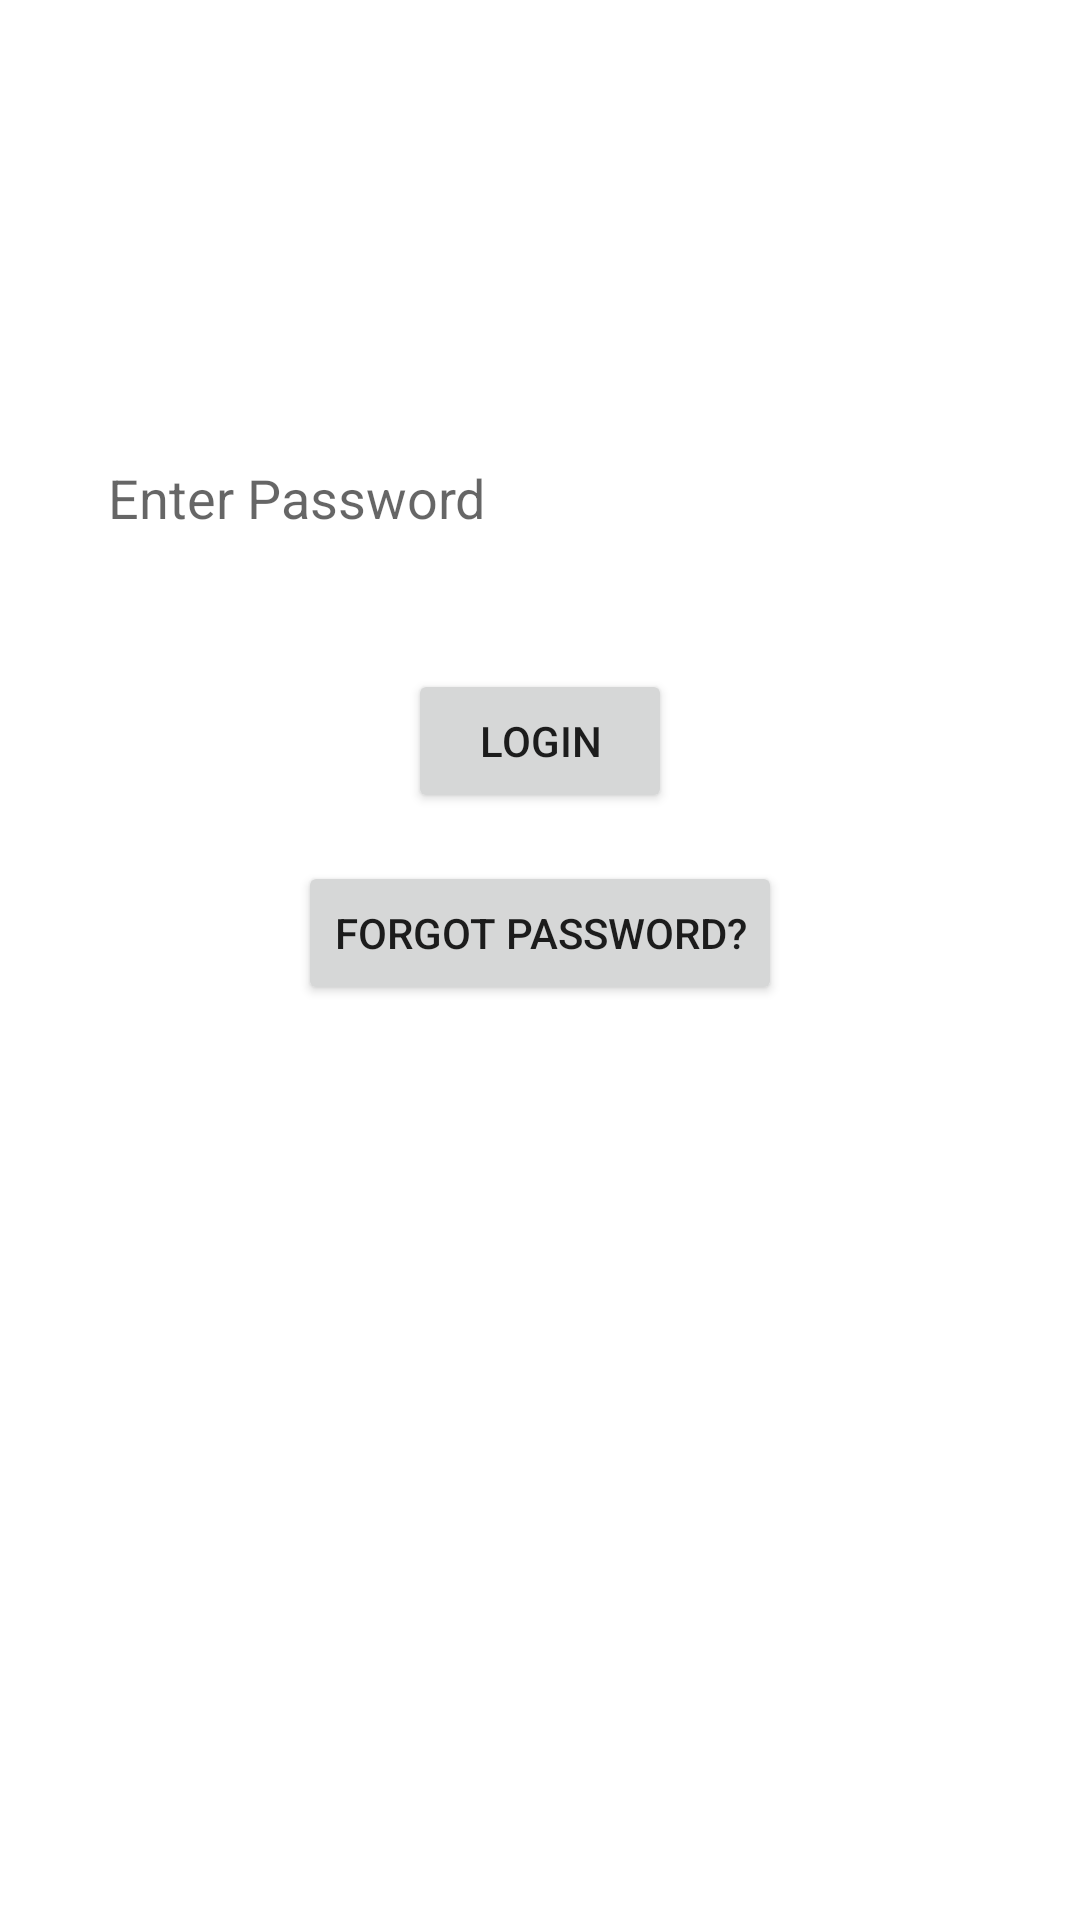

Produce the Android XML layout that renders to this screen, including the resource entries it uses.
<!-- AndroidManifest.xml: application theme Theme.DVAC -->
<!-- res/layout/activity_login.xml -->
<?xml version="1.0" encoding="utf-8"?>
<RelativeLayout xmlns:android="http://schemas.android.com/apk/res/android"
    xmlns:tools="http://schemas.android.com/tools"
    android:layout_width="match_parent"
    android:layout_height="match_parent"
    tools:context=".LoginActivity">

    <ImageView
        android:id="@+id/imageView"
        android:layout_width="wrap_content"
        android:layout_height="93dp"
        android:layout_margin="16dp"
        android:background="@drawable/row_border"
        android:layout_centerHorizontal="true"
        android:src="@drawable/avatar1" />

    <EditText
        android:id="@+id/editTextLoginPassword"
        android:hint="@string/enter_password"
        android:inputType="textPassword"
        android:layout_width="400dp"
        android:layout_height="50dp"
        android:layout_below="@id/imageView"
        android:paddingStart="20dp"
        android:layout_margin="16dp"
        android:background="@drawable/row_border" />

    <Button
        android:id="@+id/btnLogin"
        android:layout_width="wrap_content"
        android:layout_height="wrap_content"
        android:layout_below="@id/editTextLoginPassword"
        android:layout_centerHorizontal="true"
        android:layout_marginTop="16dp"
        android:text="@string/login" />

    <Button
        android:id="@+id/btnForgotPassword"
        android:layout_width="wrap_content"
        android:layout_height="wrap_content"
        android:layout_below="@id/btnLogin"
        android:layout_centerHorizontal="true"
        android:layout_marginTop="16dp"
        android:text="@string/forgot_password" />
</RelativeLayout>
<!-- resources referenced by this layout -->
<resources>
  <string name="enter_password">Enter Password</string>
  <string name="forgot_password">Forgot Password?</string>
  <string name="login">Login</string>
  <style name="Theme.DVAC" parent="Theme.MaterialComponents.DayNight.DarkActionBar">
          
          <item name="colorPrimary">#000000</item>
          <item name="colorPrimaryVariant">#000000</item>
          <item name="colorOnPrimary">#ffffff</item>
          
          <item name="colorSecondary">#000000</item>
          <item name="colorSecondaryVariant">#000000</item>
          <item name="colorOnSecondary">#000000</item>
          
          <item name="android:statusBarColor">#000000</item>
          
      </style>
</resources>
